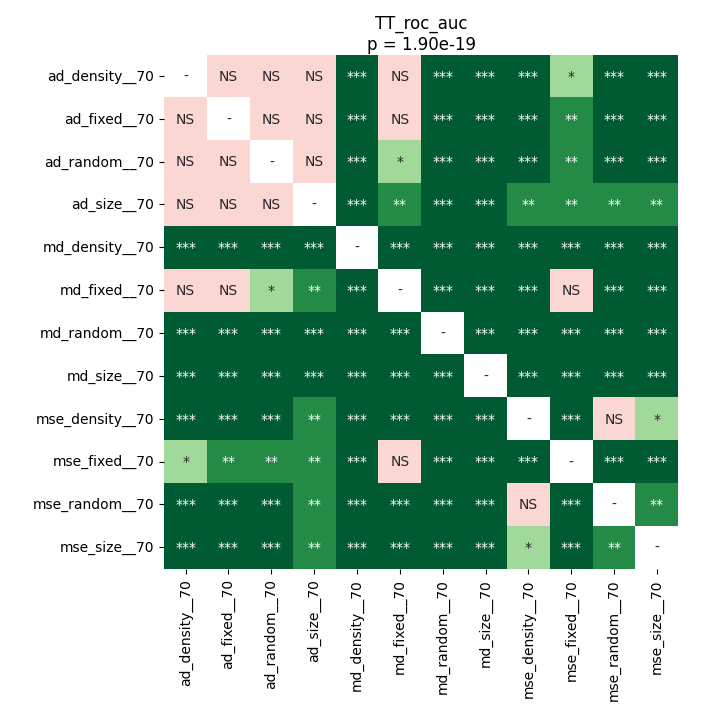

Data behind this chart, as committed beside it:
	ad_density__70	ad_fixed__70	ad_random__70	ad_size__70	md_density__70	md_fixed__70	md_random__70	md_size__70	mse_density__70	mse_fixed__70	mse_random__70	mse_size__70
ad_density__70	1.0	0.3769	0.5274	0.8335	6.103515625e-05	0.2157	6.103515625e-05	6.103515625e-05	0.0001549	0.0186	6.103515625e-05	6.103515625e-05
ad_fixed__70	0.3769	1.0	0.3769	0.8999	6.103515625e-05	0.06679	6.103515625e-05	6.103515625e-05	6.103515625e-05	0.007829	0.0001089	0.0001089
ad_random__70	0.5274	0.3769	1.0	0.7668	6.103515625e-05	0.0186	6.103515625e-05	6.103515625e-05	0.0002456	0.002877	6.103515625e-05	6.103515625e-05
ad_size__70	0.8335	0.8999	0.7668	1.0	6.103515625e-05	0.002877	6.103515625e-05	6.103515625e-05	0.003545	0.001095	0.001843	0.004344
md_density__70	6.103515625e-05	6.103515625e-05	6.103515625e-05	6.103515625e-05	1.0	6.103515625e-05	6.103515625e-05	6.103515625e-05	6.103515625e-05	6.103515625e-05	6.103515625e-05	6.103515625e-05
md_fixed__70	0.2157	0.06679	0.0186	0.002877	6.103515625e-05	1.0	6.103515625e-05	6.103515625e-05	0.0004684	0.181	0.0006266	0.0006266
md_random__70	6.103515625e-05	6.103515625e-05	6.103515625e-05	6.103515625e-05	6.103515625e-05	6.103515625e-05	1.0	6.103515625e-05	6.103515625e-05	6.103515625e-05	6.103515625e-05	6.103515625e-05
md_size__70	6.103515625e-05	6.103515625e-05	6.103515625e-05	6.103515625e-05	6.103515625e-05	6.103515625e-05	6.103515625e-05	1.0	0.0001089	6.103515625e-05	0.0004684	6.103515625e-05
mse_density__70	0.0001549	6.103515625e-05	0.0002456	0.003545	6.103515625e-05	0.0004684	6.103515625e-05	0.0001089	1.0	0.0001089	0.7393	0.02942
mse_fixed__70	0.0186	0.007829	0.002877	0.001095	6.103515625e-05	0.181	6.103515625e-05	6.103515625e-05	0.0001089	1.0	0.0002456	0.0001549
mse_random__70	6.103515625e-05	0.0001089	6.103515625e-05	0.001843	6.103515625e-05	0.0006266	6.103515625e-05	0.0004684	0.7393	0.0002456	1.0	0.007829
mse_size__70	6.103515625e-05	0.0001089	6.103515625e-05	0.004344	6.103515625e-05	0.0006266	6.103515625e-05	6.103515625e-05	0.02942	0.0001549	0.007829	1.0
